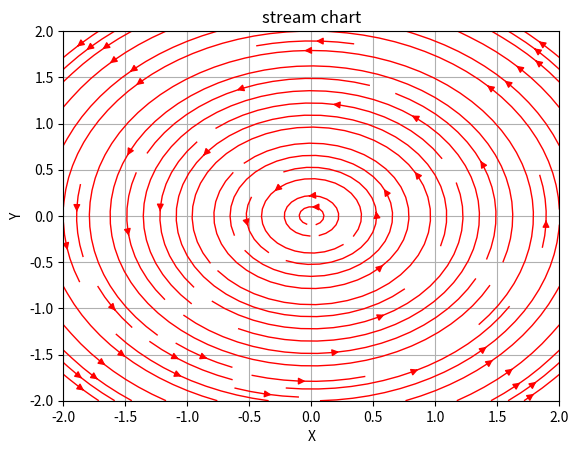

Recreate this plot in Python.
from matplotlib import pyplot as plt 
import numpy as np 
x_label = np.linspace(-2,2,10)
y_label = np.linspace(-2,2,10)
X,Y = np.meshgrid(x_label,y_label)
plt.streamplot(x_label,y_label,-Y,X,color='red',density=1,linewidth=1)
plt.xlabel('X')
plt.ylabel('Y')
plt.title('stream chart')
plt.grid(True)
plt.show()